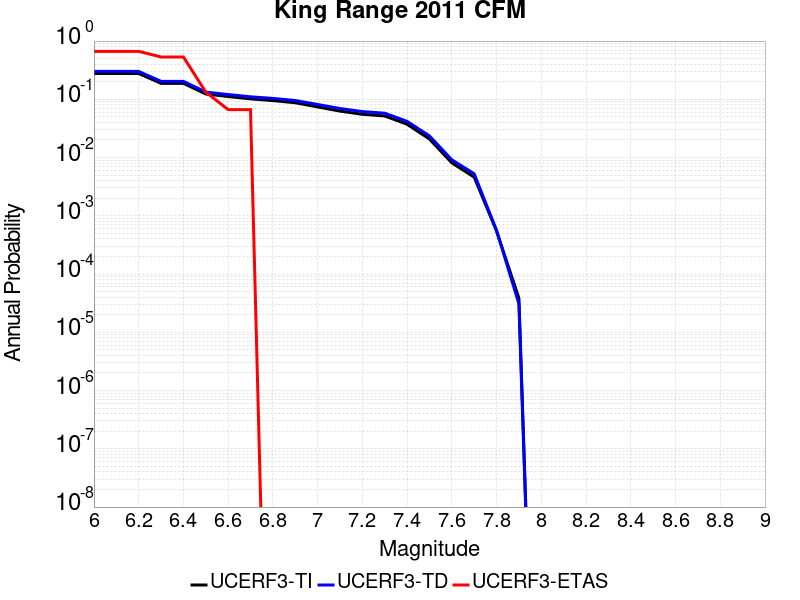

Source data for this figure (header and first rows):
Magnitude, UCERF3-TI Prob, UCERF3-TD Prob, UCERF3-ETAS Prob
6.0, 0.2776, 0.3015, 0.6667
6.1, 0.2776, 0.3015, 0.6667
6.2, 0.2776, 0.3015, 0.6667
6.3, 0.1881, 0.2036, 0.5333
6.4, 0.1881, 0.2036, 0.5333
6.5, 0.1235, 0.1332, 0.1333
6.6, 0.1116, 0.1207, 0.06667
6.7, 0.1018, 0.1105, 0.06667
6.8, 0.09514, 0.1036, 0.0
6.9, 0.08727, 0.09546, 0.0
7.0, 0.07401, 0.08155, 0.0
7.1, 0.06278, 0.06952, 0.0
7.2, 0.05529, 0.06156, 0.0
7.3, 0.05178, 0.05781, 0.0
7.4, 0.03732, 0.04182, 0.0
7.5, 0.02083, 0.02355, 0.0
7.6, 0.008117, 0.009163, 0.0
7.7, 0.004619, 0.005267, 0.0
7.8, 5.486516E-4, 5.62498E-4, 0.0
7.9, 3.856695E-5, 3.0826202E-5, 0.0
